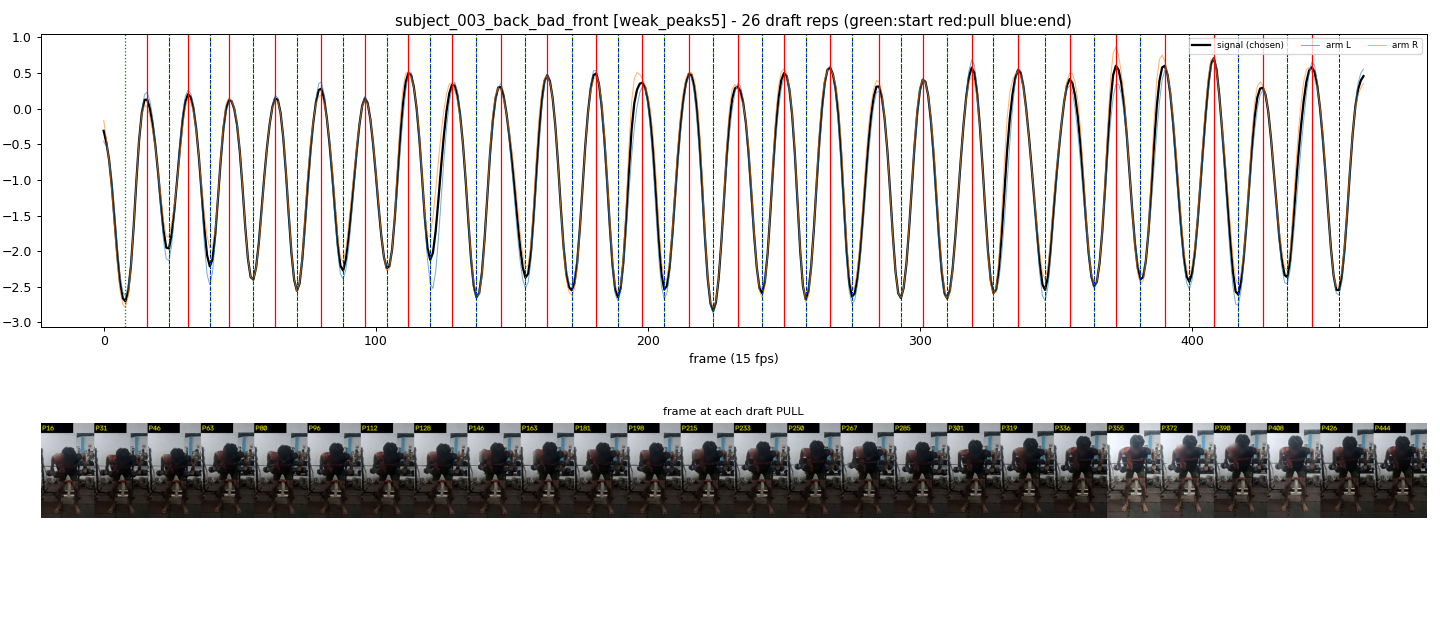

Values plotted in this chart, from the file beside it:
start_frame, pull_frame, end_frame
8, 16, 24
24, 31, 39
39, 46, 55
55, 63, 71
71, 80, 88
88, 96, 104
104, 112, 120
120, 128, 137
137, 146, 155
155, 163, 172
172, 181, 189
189, 198, 206
206, 215, 224
224, 233, 242
242, 250, 258
258, 267, 275
275, 285, 293
293, 301, 310
310, 319, 327
327, 336, 346
346, 355, 364
364, 372, 381
381, 390, 399
399, 408, 417
417, 426, 435
435, 444, 454
